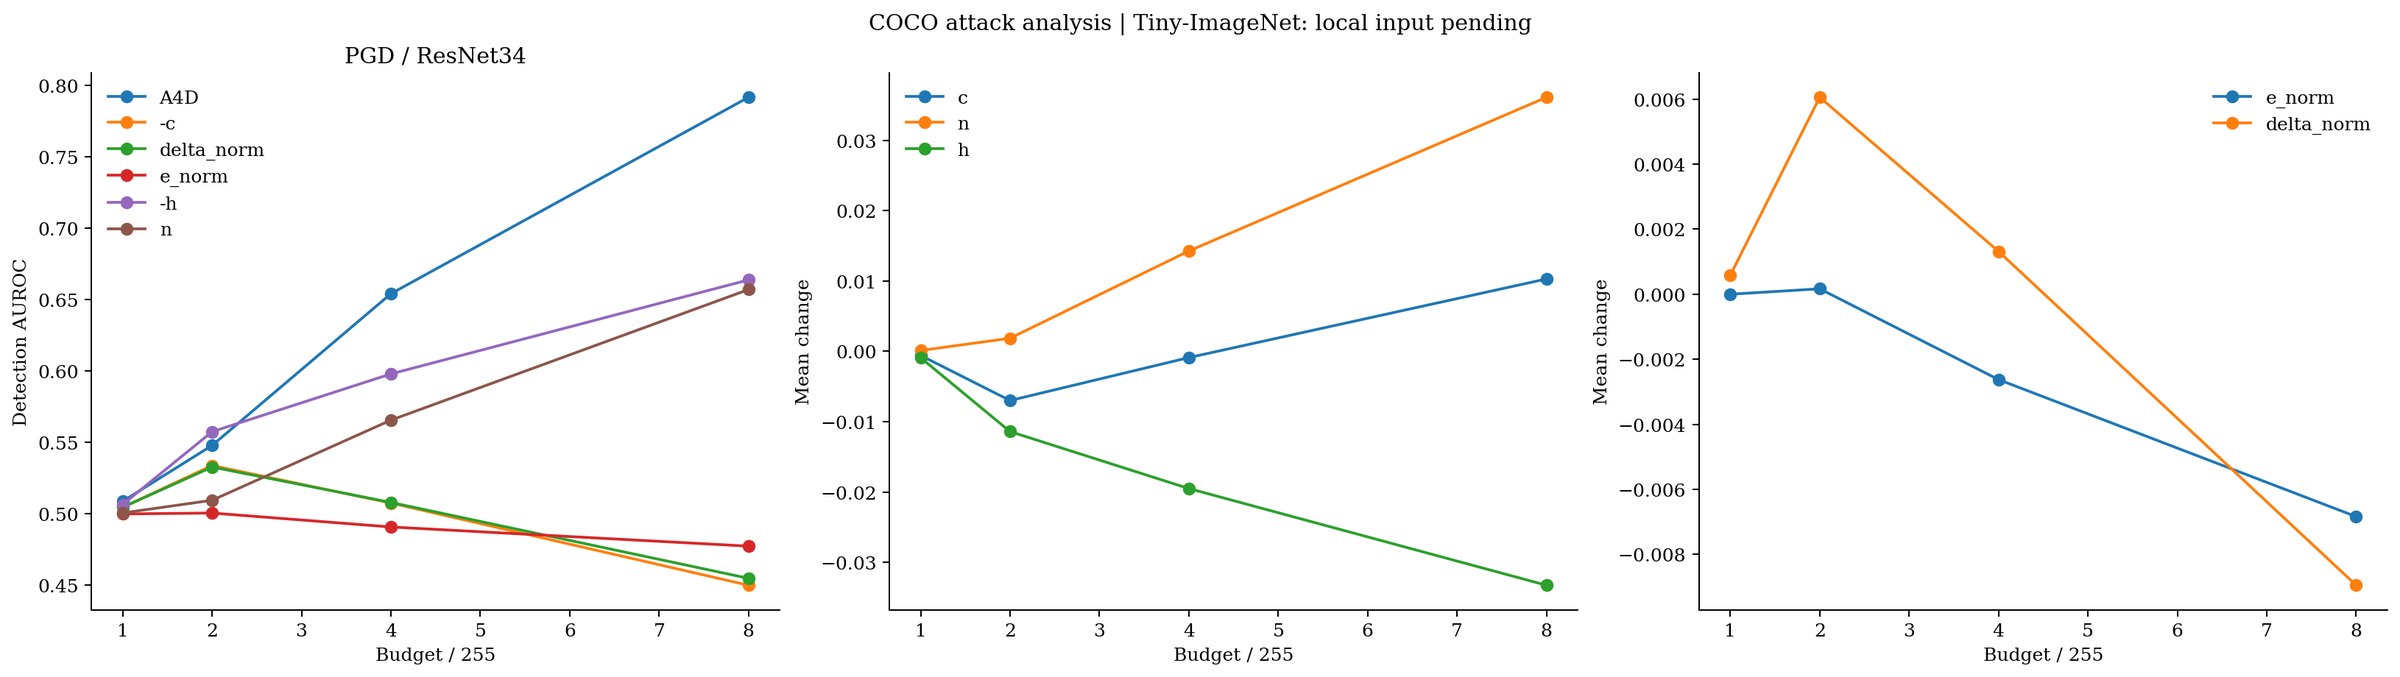

The file beside this chart, header and first rows:
analysis, analysis_type, dataset, classifier, attack, eps_255, subset, score, auc, n_pairs, success_rate, linf_max, image, success, linf, delta_c, delta_n, delta_h, delta_alpha, delta_beta, delta_e_norm, delta_delta_norm, delta_plane_residual_norm, status
data, detection, coco, resnet34, PGD, 1.0, all, c, 0.5044, 500.0, 0.998, 0.003922, , , , , , , , , , , , 
data, detection, coco, resnet34, PGD, 1.0, successful, c, 0.5044, 499.0, 0.998, 0.003922, , , , , , , , , , , , 
data, detection, coco, resnet34, PGD, 1.0, all, h, 0.5064, 500.0, 0.998, 0.003922, , , , , , , , , , , , 
data, detection, coco, resnet34, PGD, 1.0, successful, h, 0.5064, 499.0, 0.998, 0.003922, , , , , , , , , , , , 
data, detection, coco, resnet34, PGD, 1.0, all, n, 0.5004, 500.0, 0.998, 0.003922, , , , , , , , , , , , 
data, detection, coco, resnet34, PGD, 1.0, successful, n, 0.5004, 499.0, 0.998, 0.003922, , , , , , , , , , , , 
data, detection, coco, resnet34, PGD, 1.0, all, e_norm, 0.4998, 500.0, 0.998, 0.003922, , , , , , , , , , , , 
data, detection, coco, resnet34, PGD, 1.0, successful, e_norm, 0.4998, 499.0, 0.998, 0.003922, , , , , , , , , , , , 
data, detection, coco, resnet34, PGD, 1.0, all, delta_norm, 0.5044, 500.0, 0.998, 0.003922, , , , , , , , , , , , 
data, detection, coco, resnet34, PGD, 1.0, successful, delta_norm, 0.5045, 499.0, 0.998, 0.003922, , , , , , , , , , , , 
data, detection, coco, resnet34, PGD, 1.0, all, A4D, 0.5086, 500.0, 0.998, 0.003922, , , , , , , , , , , , 
data, detection, coco, resnet34, PGD, 1.0, successful, A4D, 0.5086, 499.0, 0.998, 0.003922, , , , , , , , , , , , 
data, movement, coco, , , 1.0, , , , , , , 000000516601.jpg, True, 0.003922, -0.02147, -0.008726, -0.0164, -0.02577, 0.007034, 0.00429, 0.02094, 0.02138, 
data, movement, coco, , , 1.0, , , , , , , 000000255917.jpg, True, 0.003922, -0.002636, 0.0001738, -0.003617, -0.004381, 0.002854, -0.0004911, 0.002764, 0.002608, 
data, movement, coco, , , 1.0, , , , , , , 000000028285.jpg, True, 0.003922, -0.002974, 0.004858, -0.01008, -0.009498, 0.01067, -0.00168, 0.003173, 0.002996, 
data, movement, coco, , , 1.0, , , , , , , 000000366611.jpg, True, 0.003922, 0.00704, 0.002978, 0.005229, 0.008337, -0.002121, 0.001366, -0.006779, -0.006705, 
data, movement, coco, , , 1.0, , , , , , , 000000154213.jpg, True, 0.003922, -0.0072, 0.004678, -0.01529, -0.01607, 0.01451, 0.01875, -0.0007013, 0.004613, 
data, movement, coco, , , 1.0, , , , , , , 000000002261.jpg, True, 0.003922, -0.01244, -0.003922, -0.01097, -0.01604, 0.005891, -0.007686, 0.01467, 0.01248, 
data, movement, coco, , , 1.0, , , , , , , 000000214869.jpg, True, 0.003922, -0.006591, -0.007907, 0.001694, -0.002804, -0.006192, 0.006794, 0.005477, 0.007164, 
data, movement, coco, , , 1.0, , , , , , , 000000427338.jpg, True, 0.003922, 0.001351, 0.0005388, 0.001046, 0.001632, -0.0004595, -0.0006135, -0.0008962, -0.000928, 
data, movement, coco, , , 1.0, , , , , , , 000000455597.jpg, True, 0.003922, 0.04334, -0.01029, 0.06904, 0.07929, -0.05878, 0.002269, -0.05036, -0.04877, 
data, movement, coco, , , 1.0, , , , , , , 000000124442.jpg, True, 0.003922, -0.01551, -0.006789, -0.01123, -0.01815, 0.004314, 0.002246, 0.01429, 0.01438, 
data, movement, coco, , , 1.0, , , , , , , 000000012748.jpg, True, 0.003922, -0.001114, 0.0008351, -0.00251, -0.002596, 0.002423, -0.003306, 0.001967, 0.001264, 
data, movement, coco, , , 1.0, , , , , , , 000000090631.jpg, True, 0.003922, -0.01263, -0.002939, -0.01248, -0.01731, 0.007647, -0.002567, 0.01198, 0.01082, 
data, movement, coco, , , 1.0, , , , , , , 000000470121.jpg, True, 0.003922, -0.001662, 0.002406, -0.005238, -0.005007, 0.005468, 0.001477, 0.001034, 0.001608, 
data, movement, coco, , , 1.0, , , , , , , 000000067310.jpg, True, 0.003922, -0.007922, -0.004429, -0.004497, -0.008329, 0.0006652, 0.002914, 0.006684, 0.007232, 
data, movement, coco, , , 1.0, , , , , , , 000000215072.jpg, True, 0.003922, -0.002947, -0.001804, -0.001472, -0.002946, -1.926293981671656e-06, -0.01436, 0.003205, 0.002752, 
data, movement, coco, , , 1.0, , , , , , , 000000014038.jpg, True, 0.003922, -0.002352, -0.002456, 0.0001334, -0.001358, -0.001625, 0.007266, 0.0001326, 0.002372, 
data, movement, coco, , , 1.0, , , , , , , 000000476491.jpg, True, 0.003922, -0.003675, -0.006711, 0.003908, 0.0006861, -0.007131, 0.002961, 0.003998, 0.004222, 
data, movement, coco, , , 1.0, , , , , , , 000000195842.jpg, True, 0.003922, -0.001423, 0.001268, -0.003464, -0.003512, 0.003416, 0.01075, -3.097174033173111e-05, 0.001276, 
data, movement, coco, , , 1.0, , , , , , , 000000032081.jpg, True, 0.003922, 0.006042, 0.003621, 0.003116, 0.006114, -0.0001181, 0.001503, -0.003706, -0.003477, 
data, movement, coco, , , 1.0, , , , , , , 000000527960.jpg, True, 0.003922, 0.001216, 0.003719, -0.003222, -0.001691, 0.004753, 0.00491, -0.0019, -0.001406, 
data, movement, coco, , , 1.0, , , , , , , 000000373315.jpg, True, 0.003922, 0.02588, -0.02362, 0.06373, 0.06443, -0.06302, 0.006265, -0.01996, -0.01869, 
data, movement, coco, , , 1.0, , , , , , , 000000472678.jpg, True, 0.003922, -0.0006708, -0.0007253, 7.0176732527516e-05, -0.0003629, -0.0005033, -0.0004841, 0.0007599, 0.0007355, 
data, movement, coco, , , 1.0, , , , , , , 000000198915.jpg, True, 0.003922, -0.003006, -0.006454, 0.004439, 0.001504, -0.007374, 0.005923, 0.00267, 0.003185, 
data, movement, coco, , , 1.0, , , , , , , 000000058539.jpg, True, 0.003922, 0.006263, -0.003603, 0.0127, 0.01353, -0.01188, -0.001587, -0.00458, -0.00478, 
data, movement, coco, , , 1.0, , , , , , , 000000319100.jpg, True, 0.003922, -0.003039, -0.0009301, -0.002715, -0.003947, 0.001484, 0.001728, 0.002744, 0.002762, 
data, movement, coco, , , 1.0, , , , , , , 000000473121.jpg, True, 0.003922, -0.001397, -0.008085, 0.008611, 0.005669, -0.01155, -0.002868, 0.001608, 0.0005184, 
data, movement, coco, , , 1.0, , , , , , , 000000085089.jpg, True, 0.003922, 0.001884, -0.0004972, 0.003066, 0.003496, -0.002636, 0.001874, -0.002375, -0.0021, 
data, movement, coco, , , 1.0, , , , , , , 000000511647.jpg, True, 0.003922, -0.009098, 0.001888, -0.01414, -0.01638, 0.01191, -0.009252, 0.009432, 0.007601, 
data, movement, coco, , , 1.0, , , , , , , 000000416758.jpg, True, 0.003922, 3.4601897419661576e-05, -6.622379397180911e-05, 0.0001298, 0.00012, -0.0001396, -0.00201, 0.0002857, -4.122757372093666e-05, 
data, movement, coco, , , 1.0, , , , , , , 000000397354.jpg, True, 0.003922, 0.0004682, 0.00409, -0.004663, -0.003249, 0.006077, 0.008224, -0.001791, 0.0001335, 
data, movement, coco, , , 1.0, , , , , , , 000000218424.jpg, True, 0.003922, -0.007471, -0.005554, -0.002469, -0.00651, -0.001573, 0.001748, 0.00803, 0.008166, 
data, movement, coco, , , 1.0, , , , , , , 000000102356.jpg, True, 0.003922, 0.005112, 0.005723, -0.0007867, 0.002575, 0.004148, -0.002824, -0.005164, -0.005205, 
data, movement, coco, , , 1.0, , , , , , , 000000151820.jpg, True, 0.003922, -0.0007842, 0.0002282, -0.001303, -0.001476, 0.001131, -0.001624, 0.0007803, 0.0007643, 
data, movement, coco, , , 1.0, , , , , , , 000000313182.jpg, True, 0.003922, 0.004145, 0.0007268, 0.004401, 0.005913, -0.00289, -0.001734, -0.003483, -0.003684, 
data, movement, coco, , , 1.0, , , , , , , 000000098716.jpg, True, 0.003922, 0.04149, -0.008342, 0.06415, 0.07443, -0.05387, 0.01442, -0.04519, -0.04425, 
data, movement, coco, , , 1.0, , , , , , , 000000144003.jpg, True, 0.003922, -0.002358, -0.002594, 0.0003039, -0.001233, -0.00184, 0.01176, -0.0007155, 0.002169, 
data, movement, coco, , , 1.0, , , , , , , 000000162858.jpg, True, 0.003922, 0.004614, 0.003053, 0.002009, 0.004387, 0.00037, 0.0002426, -0.004226, -0.004045, 
data, movement, coco, , , 1.0, , , , , , , 000000080340.jpg, True, 0.003922, -0.005661, -0.007567, 0.002454, -0.00165, -0.006558, -0.007431, 0.004995, 0.004951, 
data, movement, coco, , , 1.0, , , , , , , 000000187513.jpg, True, 0.003922, 0.007662, 0.009465, -0.002322, 0.002992, 0.007635, -0.00387, -0.007381, -0.008246, 
data, movement, coco, , , 1.0, , , , , , , 000000189213.jpg, True, 0.003922, 0.006405, 0.002597, 0.004903, 0.007696, -0.00211, -0.007105, -0.00429, -0.004813, 
data, movement, coco, , , 1.0, , , , , , , 000000073946.jpg, True, 0.003922, -0.001723, 0.001406, -0.004029, -0.004127, 0.00393, 0.003683, 0.001579, 0.001613, 
data, movement, coco, , , 1.0, , , , , , , 000000290293.jpg, True, 0.003922, -0.0003527, 0.0004867, -0.001081, -0.001039, 0.001122, -0.004732, 0.0009875, 0.0003338, 
data, movement, coco, , , 1.0, , , , , , , 000000131431.jpg, True, 0.003922, 0.00215, 0.002131, 2.455523480915378e-05, 0.001353, 0.001303, 0.003747, -0.002722, -0.002533, 
data, movement, coco, , , 1.0, , , , , , , 000000220584.jpg, True, 0.003922, 0.006392, 0.005143, 0.001609, 0.005187, 0.00197, -0.003611, -0.005647, -0.006555, 
data, movement, coco, , , 1.0, , , , , , , 000000338325.jpg, True, 0.003922, 0.02054, 0.0236, -0.00394, 0.009752, 0.01763, 0.001466, -0.01981, -0.01894, 
data, movement, coco, , , 1.0, , , , , , , 000000147725.jpg, True, 0.003922, 0.007232, 0.00163, 0.007212, 0.009961, -0.004463, -0.0003439, -0.006643, -0.006537, 
data, movement, coco, , , 1.0, , , , , , , 000000563349.jpg, True, 0.003922, 0.008961, 0.004327, 0.005966, 0.01009, -0.001843, -0.001888, -0.00814, -0.008282, 
data, movement, coco, , , 1.0, , , , , , , 000000209142.jpg, True, 0.003922, 0.001647, 0.002736, -0.001402, -4.204569151278204e-05, 0.002762, 0.00425, -0.003476, -0.001615, 
... 1,989 more rows
